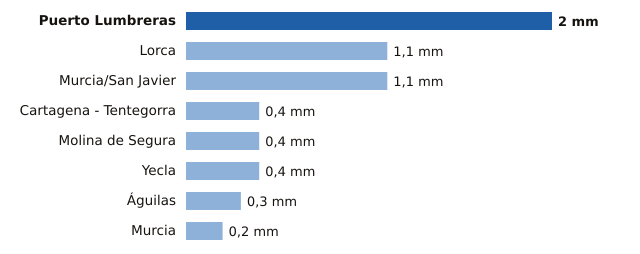

Data behind this chart, as committed beside it:
estacion, provincia, mm
Puerto Lumbreras, Murcia, 2.0
Lorca, Murcia, 1.1
Murcia/San Javier, Murcia, 1.1
Cartagena - Tentegorra, Murcia, 0.4
Molina de Segura, Murcia, 0.4
Yecla, Murcia, 0.4
Águilas, Murcia, 0.3
Murcia, Murcia, 0.2
